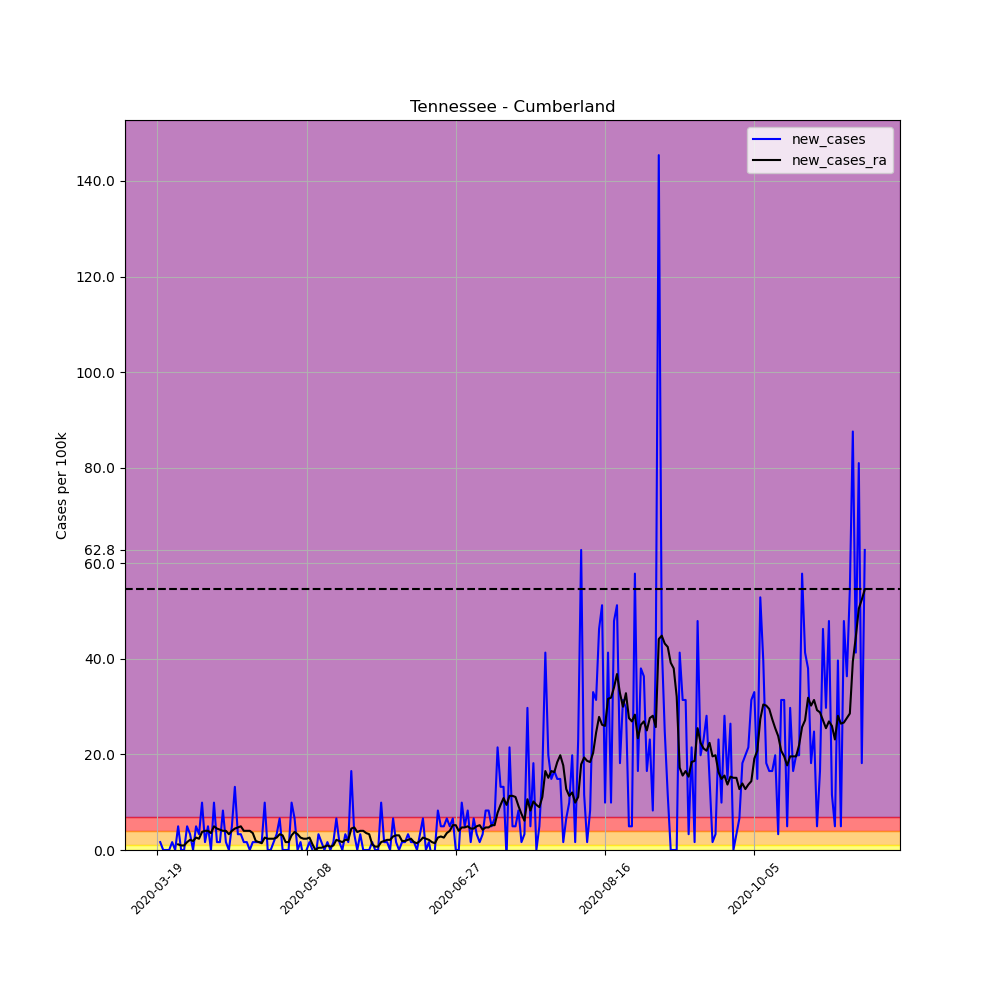

Data behind this chart, as committed beside it:
, date, county, state, fips, cases, deaths, COUNTY, STNAME, CTYNAME, POPESTIMATE2019, per_100k, per_100k_ra, new_cases, new_cases_ra
178782, 2020-03-19, Cumberland, Tennessee, 47035, 1, 0, 35, Tennessee, Cumberland, 60520, 1.652, , , 
178783, 2020-03-20, Cumberland, Tennessee, 47035, 2, 0, 35, Tennessee, Cumberland, 60520, 3.305, , 1.652, 
178784, 2020-03-21, Cumberland, Tennessee, 47035, 2, 0, 35, Tennessee, Cumberland, 60520, 3.305, , 0.0, 
178785, 2020-03-22, Cumberland, Tennessee, 47035, 2, 0, 35, Tennessee, Cumberland, 60520, 3.305, , 0.0, 
178786, 2020-03-23, Cumberland, Tennessee, 47035, 2, 0, 35, Tennessee, Cumberland, 60520, 3.305, , 0.0, 
178787, 2020-03-24, Cumberland, Tennessee, 47035, 3, 0, 35, Tennessee, Cumberland, 60520, 4.957, , 1.652, 
178788, 2020-03-25, Cumberland, Tennessee, 47035, 3, 0, 35, Tennessee, Cumberland, 60520, 4.957, 3.541, 0.0, 
178789, 2020-03-26, Cumberland, Tennessee, 47035, 6, 0, 35, Tennessee, Cumberland, 60520, 9.914, 4.721, 4.957, 1.18
178790, 2020-03-27, Cumberland, Tennessee, 47035, 6, 0, 35, Tennessee, Cumberland, 60520, 9.914, 5.665, 0.0, 0.9442
178791, 2020-03-28, Cumberland, Tennessee, 47035, 6, 0, 35, Tennessee, Cumberland, 60520, 9.914, 6.609, 0.0, 0.9442
178792, 2020-03-29, Cumberland, Tennessee, 47035, 9, 0, 35, Tennessee, Cumberland, 60520, 14.87, 8.262, 4.957, 1.652
178793, 2020-03-30, Cumberland, Tennessee, 47035, 11, 0, 35, Tennessee, Cumberland, 60520, 18.18, 10.39, 3.305, 2.124
178794, 2020-03-31, Cumberland, Tennessee, 47035, 11, 0, 35, Tennessee, Cumberland, 60520, 18.18, 12.27, 0.0, 1.888
178795, 2020-04-01, Cumberland, Tennessee, 47035, 14, 0, 35, Tennessee, Cumberland, 60520, 23.13, 14.87, 4.957, 2.597
178796, 2020-04-02, Cumberland, Tennessee, 47035, 16, 0, 35, Tennessee, Cumberland, 60520, 26.44, 17.23, 3.305, 2.36
178797, 2020-04-03, Cumberland, Tennessee, 47035, 22, 0, 35, Tennessee, Cumberland, 60520, 36.35, 21.01, 9.914, 3.777
178798, 2020-04-04, Cumberland, Tennessee, 47035, 23, 0, 35, Tennessee, Cumberland, 60520, 38, 25.02, 1.652, 4.013
178799, 2020-04-05, Cumberland, Tennessee, 47035, 26, 0, 35, Tennessee, Cumberland, 60520, 42.96, 29.03, 4.957, 4.013
178800, 2020-04-06, Cumberland, Tennessee, 47035, 26, 0, 35, Tennessee, Cumberland, 60520, 42.96, 32.57, 0.0, 3.541
178801, 2020-04-07, Cumberland, Tennessee, 47035, 32, 0, 35, Tennessee, Cumberland, 60520, 52.88, 37.53, 9.914, 4.957
178802, 2020-04-08, Cumberland, Tennessee, 47035, 33, 0, 35, Tennessee, Cumberland, 60520, 54.53, 42.02, 1.652, 4.485
178803, 2020-04-09, Cumberland, Tennessee, 47035, 34, 0, 35, Tennessee, Cumberland, 60520, 56.18, 46.27, 1.652, 4.249
178804, 2020-04-10, Cumberland, Tennessee, 47035, 39, 0, 35, Tennessee, Cumberland, 60520, 64.44, 50.28, 8.262, 4.013
178805, 2020-04-11, Cumberland, Tennessee, 47035, 40, 0, 35, Tennessee, Cumberland, 60520, 66.09, 54.29, 1.652, 4.013
178806, 2020-04-12, Cumberland, Tennessee, 47035, 40, 0, 35, Tennessee, Cumberland, 60520, 66.09, 57.6, 0.0, 3.305
178807, 2020-04-13, Cumberland, Tennessee, 47035, 43, 0, 35, Tennessee, Cumberland, 60520, 71.05, 61.61, 4.957, 4.013
178808, 2020-04-14, Cumberland, Tennessee, 47035, 51, 0, 35, Tennessee, Cumberland, 60520, 84.27, 66.09, 13.22, 4.485
178809, 2020-04-15, Cumberland, Tennessee, 47035, 53, 0, 35, Tennessee, Cumberland, 60520, 87.57, 70.81, 3.305, 4.721
178810, 2020-04-16, Cumberland, Tennessee, 47035, 55, 0, 35, Tennessee, Cumberland, 60520, 90.88, 75.77, 3.305, 4.957
178811, 2020-04-17, Cumberland, Tennessee, 47035, 56, 0, 35, Tennessee, Cumberland, 60520, 92.53, 79.78, 1.652, 4.013
178812, 2020-04-18, Cumberland, Tennessee, 47035, 57, 0, 35, Tennessee, Cumberland, 60520, 94.18, 83.8, 1.652, 4.013
178813, 2020-04-19, Cumberland, Tennessee, 47035, 57, 0, 35, Tennessee, Cumberland, 60520, 94.18, 87.81, 0.0, 4.013
178814, 2020-04-20, Cumberland, Tennessee, 47035, 58, 0, 35, Tennessee, Cumberland, 60520, 95.84, 91.35, 1.652, 3.541
178815, 2020-04-21, Cumberland, Tennessee, 47035, 59, 0, 35, Tennessee, Cumberland, 60520, 97.49, 93.24, 1.652, 1.888
178816, 2020-04-22, Cumberland, Tennessee, 47035, 60, 0, 35, Tennessee, Cumberland, 60520, 99.14, 94.89, 1.652, 1.652
178817, 2020-04-23, Cumberland, Tennessee, 47035, 61, 0, 35, Tennessee, Cumberland, 60520, 100.8, 96.31, 1.652, 1.416
178818, 2020-04-24, Cumberland, Tennessee, 47035, 67, 0, 35, Tennessee, Cumberland, 60520, 110.7, 98.9, 9.914, 2.597
178819, 2020-04-25, Cumberland, Tennessee, 47035, 67, 0, 35, Tennessee, Cumberland, 60520, 110.7, 101.3, 0.0, 2.36
178820, 2020-04-26, Cumberland, Tennessee, 47035, 67, 0, 35, Tennessee, Cumberland, 60520, 110.7, 103.6, 0.0, 2.36
178821, 2020-04-27, Cumberland, Tennessee, 47035, 68, 0, 35, Tennessee, Cumberland, 60520, 112.4, 106, 1.652, 2.36
178822, 2020-04-28, Cumberland, Tennessee, 47035, 70, 1, 35, Tennessee, Cumberland, 60520, 115.7, 108.6, 3.305, 2.597
178823, 2020-04-29, Cumberland, Tennessee, 47035, 74, 1, 35, Tennessee, Cumberland, 60520, 122.3, 111.9, 6.609, 3.305
178824, 2020-04-30, Cumberland, Tennessee, 47035, 74, 1, 35, Tennessee, Cumberland, 60520, 122.3, 115, 0.0, 3.069
178825, 2020-05-01, Cumberland, Tennessee, 47035, 74, 1, 35, Tennessee, Cumberland, 60520, 122.3, 116.6, 0.0, 1.652
178826, 2020-05-02, Cumberland, Tennessee, 47035, 74, 1, 35, Tennessee, Cumberland, 60520, 122.3, 118.3, 0.0, 1.652
178827, 2020-05-03, Cumberland, Tennessee, 47035, 80, 1, 35, Tennessee, Cumberland, 60520, 132.2, 121.3, 9.914, 3.069
178828, 2020-05-04, Cumberland, Tennessee, 47035, 84, 1, 35, Tennessee, Cumberland, 60520, 138.8, 125.1, 6.609, 3.777
178829, 2020-05-05, Cumberland, Tennessee, 47035, 84, 1, 35, Tennessee, Cumberland, 60520, 138.8, 128.4, 0.0, 3.305
178830, 2020-05-06, Cumberland, Tennessee, 47035, 85, 1, 35, Tennessee, Cumberland, 60520, 140.4, 131, 1.652, 2.597
178831, 2020-05-07, Cumberland, Tennessee, 47035, 84, 1, 35, Tennessee, Cumberland, 60520, 138.8, 133.4, -1.652, 2.36
178832, 2020-05-08, Cumberland, Tennessee, 47035, 84, 1, 35, Tennessee, Cumberland, 60520, 138.8, 135.7, 0.0, 2.36
178833, 2020-05-09, Cumberland, Tennessee, 47035, 85, 1, 35, Tennessee, Cumberland, 60520, 140.4, 138.3, 1.652, 2.597
178834, 2020-05-10, Cumberland, Tennessee, 47035, 85, 1, 35, Tennessee, Cumberland, 60520, 140.4, 139.5, 0.0, 1.18
178835, 2020-05-11, Cumberland, Tennessee, 47035, 84, 1, 35, Tennessee, Cumberland, 60520, 138.8, 139.5, -1.652, 0.0
178836, 2020-05-12, Cumberland, Tennessee, 47035, 86, 1, 35, Tennessee, Cumberland, 60520, 142.1, 140, 3.305, 0.4721
178837, 2020-05-13, Cumberland, Tennessee, 47035, 87, 1, 35, Tennessee, Cumberland, 60520, 143.8, 140.4, 1.652, 0.4721
178838, 2020-05-14, Cumberland, Tennessee, 47035, 87, 1, 35, Tennessee, Cumberland, 60520, 143.8, 141.2, 0.0, 0.7081
178839, 2020-05-15, Cumberland, Tennessee, 47035, 88, 1, 35, Tennessee, Cumberland, 60520, 145.4, 142.1, 1.652, 0.9442
178840, 2020-05-16, Cumberland, Tennessee, 47035, 88, 1, 35, Tennessee, Cumberland, 60520, 145.4, 142.8, 0.0, 0.7081
178841, 2020-05-17, Cumberland, Tennessee, 47035, 89, 1, 35, Tennessee, Cumberland, 60520, 147.1, 143.8, 1.652, 0.9442
... 178 more rows
